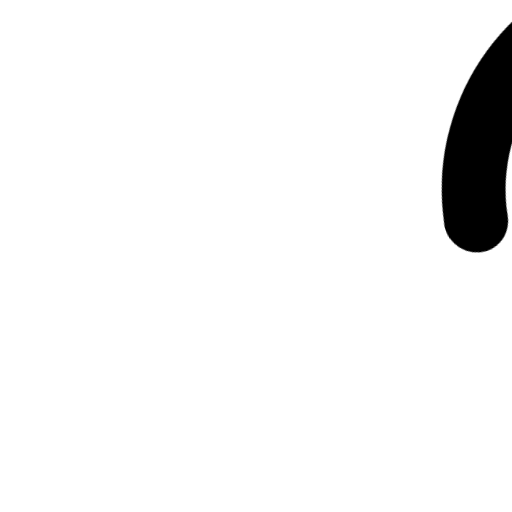
t = 0.00 s
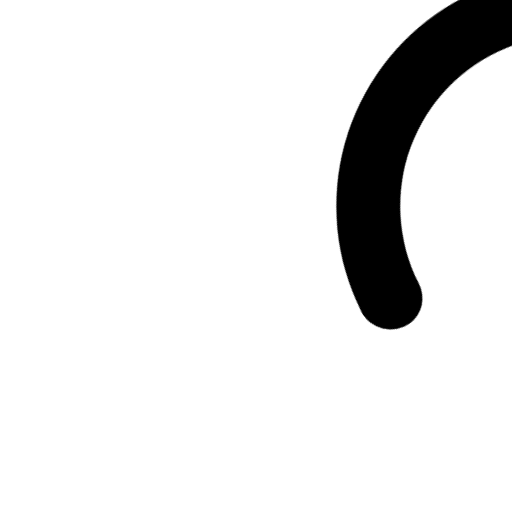
t = 0.19 s
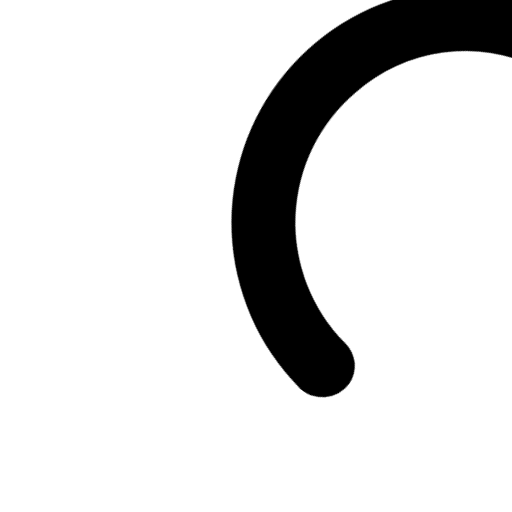
t = 0.38 s
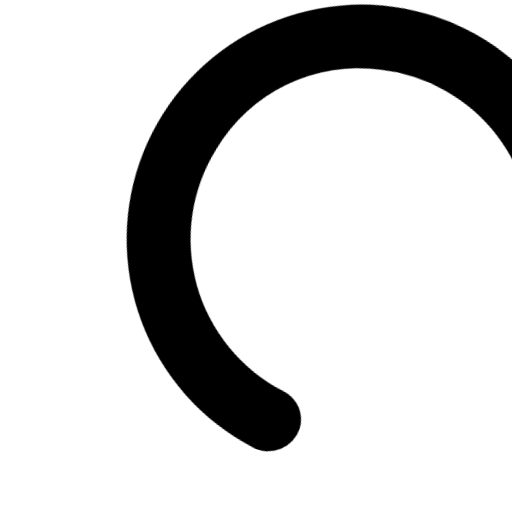
t = 0.56 s

The animated SVG that drew these frames (rendered in a browser with its animation timeline set to each time). Animation: 1 CSS @keyframes rule; one cycle of 0.75 s, repeats indefinitely.

<svg opacity="1" fill="rgb(0, 0, 0)" fill-opacity="1" fill-rule="nonzero" stroke="none" stroke-width="1" stroke-opacity="1" stroke-dasharray="none" stroke-dashoffset="0" stroke-linecap="butt" stroke-linejoin="miter" stroke-miterlimit="4" width="24" height="24" viewBox="0 0 24 24" xmlns="http://www.w3.org/2000/svg"><style>.spinner_6kVp{transform-origin:center;animation:spinner_irSm .75s infinite linear}@keyframes spinner_irSm{100%{transform:rotate(360deg)}}</style><path opacity="1" fill="rgb(0, 0, 0)" fill-opacity="1" fill-rule="nonzero" stroke="none" stroke-width="1" stroke-opacity="1" stroke-dasharray="none" stroke-dashoffset="0" stroke-linecap="butt" stroke-linejoin="miter" stroke-miterlimit="4" transform="matrix(0.30901699437494745 0.9510565162951536 -0.9510565162951536 0.30901699437494745 19.704474263042474 -3.120882128041213)" d="M10.72,19.9a8,8,0,0,1-6.5-9.79A7.77,7.77,0,0,1,10.4,4.16a8,8,0,0,1,9.49,6.52A1.54,1.54,0,0,0,21.38,12h.13a1.37,1.37,0,0,0,1.38-1.54,11,11,0,1,0-12.7,12.39A1.54,1.54,0,0,0,12,21.34h0A1.47,1.47,0,0,0,10.72,19.9Z" class="spinner_6kVp"/></svg>
